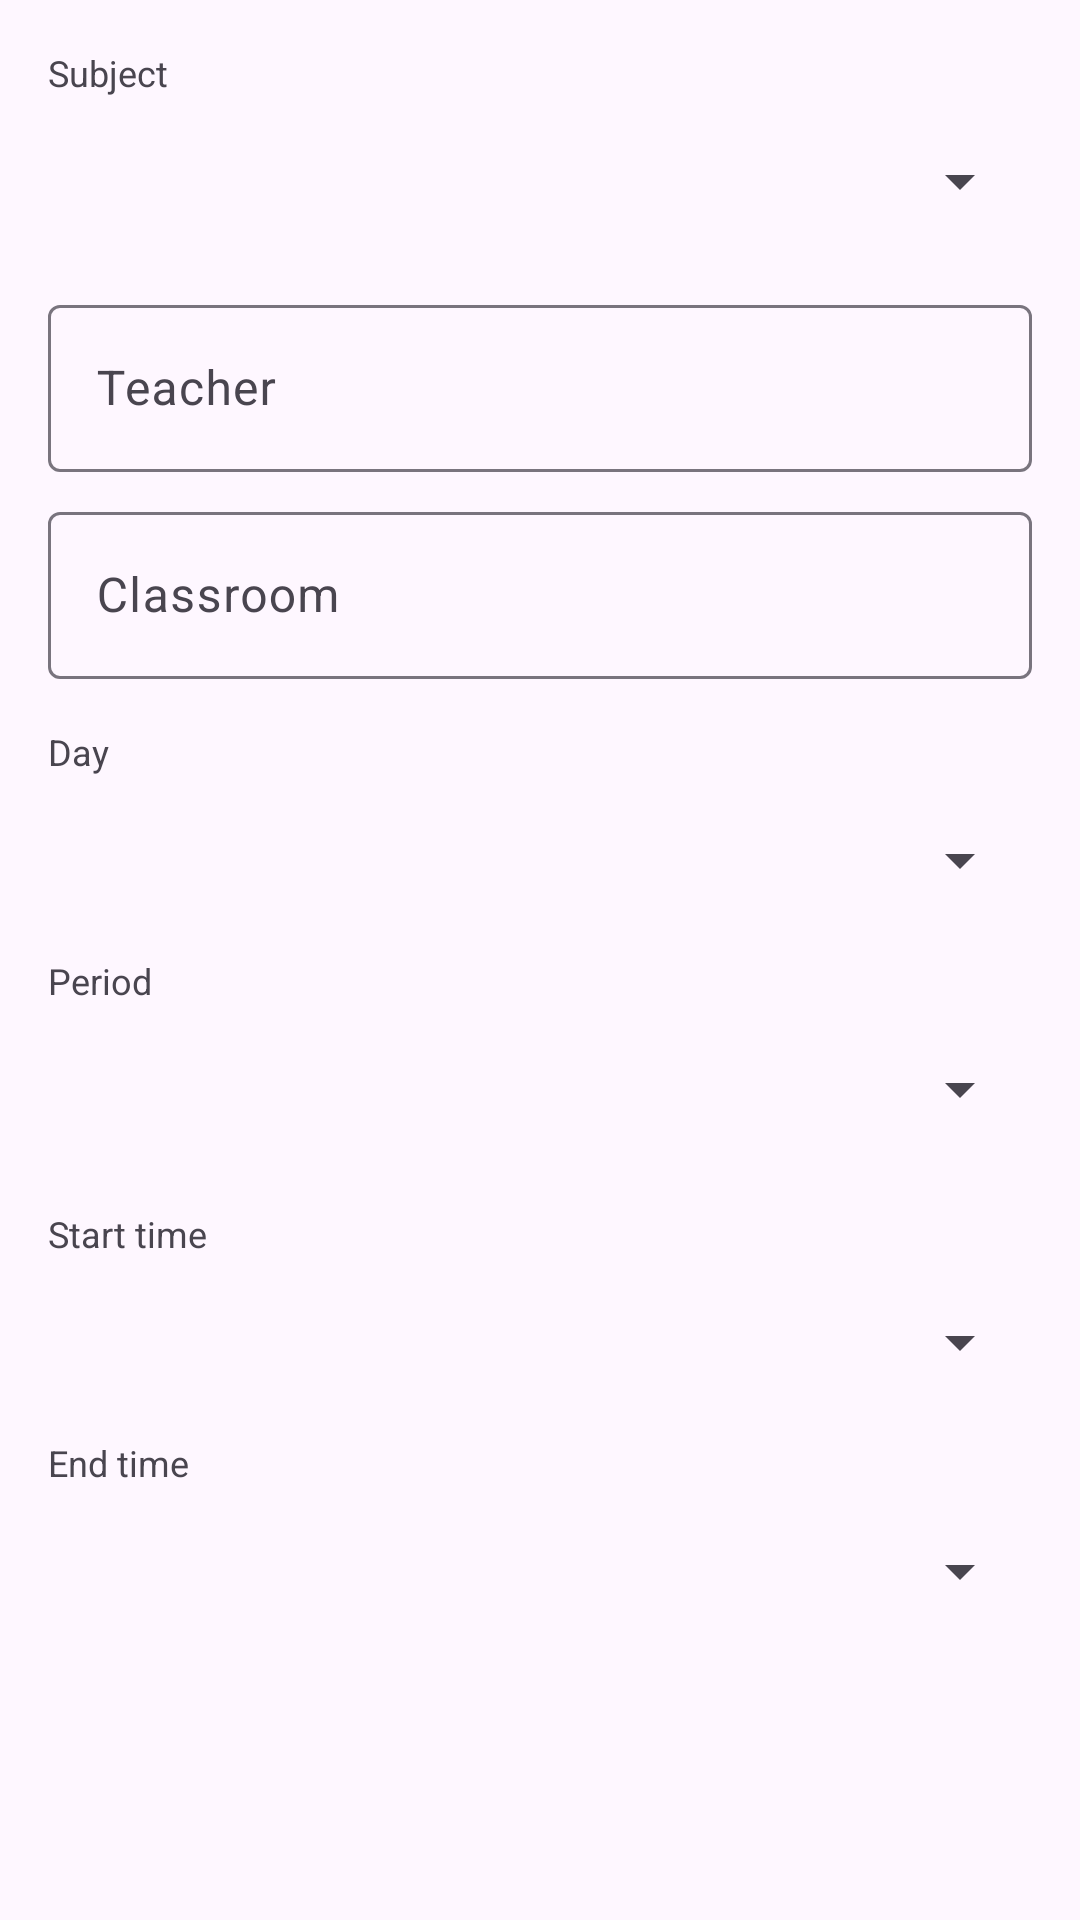

Here is an Android app screen rendered from its layout file. Give the layout XML and the strings, colors and styles it references.
<!-- AndroidManifest.xml: application theme Theme.MyAdvancedSchedule -->
<!-- res/layout/dialog_add_lesson.xml -->
<?xml version="1.0" encoding="utf-8"?>
<ScrollView xmlns:android="http://schemas.android.com/apk/res/android"
    xmlns:app="http://schemas.android.com/apk/res-auto"
    android:layout_width="match_parent"
    android:layout_height="wrap_content"
    android:padding="16dp">

    <LinearLayout
        android:layout_width="match_parent"
        android:layout_height="wrap_content"
        android:orientation="vertical">

        
        <TextView
            android:layout_width="match_parent"
            android:layout_height="wrap_content"
            android:text="@string/subject"
            android:textSize="12sp"
            android:textColor="?attr/colorOnSurfaceVariant"
            android:layout_marginBottom="4dp" />
        <Spinner
            android:id="@+id/spinnerSubject"
            android:layout_width="match_parent"
            android:layout_height="48dp"
            android:minHeight="48dp"
            android:layout_marginBottom="8dp" />
        <com.google.android.material.textfield.TextInputLayout
            android:id="@+id/layoutSubjectOther"
            style="@style/Widget.Material3.TextInputLayout.OutlinedBox"
            android:layout_width="match_parent"
            android:layout_height="wrap_content"
            android:layout_marginBottom="8dp"
            android:hint="@string/subject_other_hint"
            android:visibility="gone">
            <com.google.android.material.textfield.TextInputEditText
                android:id="@+id/editSubjectOther"
                android:layout_width="match_parent"
                android:layout_height="wrap_content"
                android:inputType="textCapWords" />
        </com.google.android.material.textfield.TextInputLayout>

        <com.google.android.material.textfield.TextInputLayout
            style="@style/Widget.Material3.TextInputLayout.OutlinedBox"
            android:layout_width="match_parent"
            android:layout_height="wrap_content"
            android:layout_marginTop="4dp"
            android:hint="@string/teacher">
            <com.google.android.material.textfield.TextInputEditText
                android:id="@+id/editTeacher"
                android:layout_width="match_parent"
                android:layout_height="wrap_content"
                android:inputType="textPersonName" />
        </com.google.android.material.textfield.TextInputLayout>

        <com.google.android.material.textfield.TextInputLayout
            style="@style/Widget.Material3.TextInputLayout.OutlinedBox"
            android:layout_width="match_parent"
            android:layout_height="wrap_content"
            android:layout_marginTop="8dp"
            android:hint="@string/classroom">
            <com.google.android.material.textfield.TextInputEditText
                android:id="@+id/editClassroom"
                android:layout_width="match_parent"
                android:layout_height="wrap_content"
                android:inputType="text" />
        </com.google.android.material.textfield.TextInputLayout>

        <TextView
            android:layout_width="match_parent"
            android:layout_height="wrap_content"
            android:layout_marginTop="16dp"
            android:text="@string/day"
            android:textSize="12sp"
            android:textColor="?attr/colorOnSurfaceVariant"
            android:layout_marginBottom="4dp" />
        <Spinner
            android:id="@+id/spinnerDay"
            android:layout_width="match_parent"
            android:layout_height="48dp"
            android:minHeight="48dp"
            android:layout_marginBottom="8dp" />

        <TextView
            android:layout_width="match_parent"
            android:layout_height="wrap_content"
            android:text="@string/period"
            android:textSize="12sp"
            android:textColor="?attr/colorOnSurfaceVariant"
            android:layout_marginBottom="4dp" />
        <Spinner
            android:id="@+id/spinnerPeriod"
            android:layout_width="match_parent"
            android:layout_height="48dp"
            android:minHeight="48dp"
            android:layout_marginBottom="8dp" />

        <TextView
            android:layout_width="match_parent"
            android:layout_height="wrap_content"
            android:layout_marginTop="8dp"
            android:text="@string/start_time"
            android:textSize="12sp"
            android:textColor="?attr/colorOnSurfaceVariant"
            android:layout_marginBottom="4dp" />
        <Spinner
            android:id="@+id/spinnerStartTime"
            android:layout_width="match_parent"
            android:layout_height="48dp"
            android:minHeight="48dp"
            android:layout_marginBottom="8dp" />

        <TextView
            android:layout_width="match_parent"
            android:layout_height="wrap_content"
            android:text="@string/end_time"
            android:textSize="12sp"
            android:textColor="?attr/colorOnSurfaceVariant"
            android:layout_marginBottom="4dp" />
        <Spinner
            android:id="@+id/spinnerEndTime"
            android:layout_width="match_parent"
            android:layout_height="48dp"
            android:minHeight="48dp"
            android:layout_marginBottom="16dp" />
    </LinearLayout>
</ScrollView>
<!-- resources referenced by this layout -->
<resources>
  <string name="classroom">Classroom</string>
  <string name="day">Day</string>
  <string name="end_time">End time</string>
  <string name="period">Period</string>
  <string name="start_time">Start time</string>
  <string name="subject">Subject</string>
  <string name="subject_other_hint">Enter new subject name</string>
  <string name="teacher">Teacher</string>
  <style name="Theme.MyAdvancedSchedule" parent="Base.Theme.MyAdvancedSchedule" />
  <style name="Base.Theme.MyAdvancedSchedule" parent="Theme.Material3.DayNight.NoActionBar">
          
          
      </style>
</resources>
